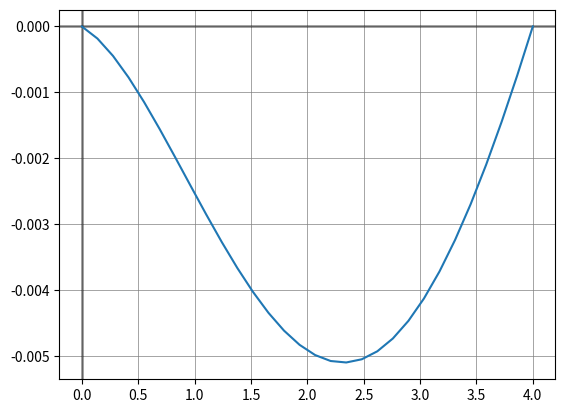

This figure's Python source:
import numpy as np
import sympy as sp
from sympy import Eq, solve_linear_system, Matrix, simplify
import matplotlib.pyplot as plt


np.set_printoptions(formatter={'float': '{: 0.6f}'.format})
print("number of nodes: ")
nodes= 30 ## quant nodes
real_nodes = int(nodes)+1
y = np.array(sp.symbols("y0:"+ str(real_nodes)))
VA = sp.symbols("VA")
print(y)


y_1 = np.array(y)
y_1 = np.insert(y_1,-1,VA)
print(y_1)

print("Max value of x: ")
x_max = 4
print("Min value of x: ")
x_min = 0

t = float((float(x_max) - float(x_min))/(float(nodes) - 1))
print("Step size: ")
print(t)

x = np.arange(0,float(x_max), t)
x = np.append(x, float(x_max))
print("X values created: ")
print(x)


print("\nCondition 1")
x1_ab = 1
y_ab1 = 0

print("\nCondition 2")
x2_ab = nodes ## quant nodes
y_ab2 = 0

print("\nCondition 3")
x3_ab = 0
dy_ab = 0
print("\n")

M1EI = 0.00008329

print(y[4])
print(y[3])
print(y[1])
print(x[2])


equations = np.array([])
print("Equations created: ")

for i in range(1, int(real_nodes)):
  if y[i] == sp.symbols("y1") or y[i] == sp.symbols("y30"): ## y6 é sempre o valor da quant nodes
    print("pass")
  else:
    eq = Eq(((y[i+1] - 2*y[i] + y[i-1])/t**2) - VA*(x[i-1]) + 4*VA,((- 15*(x[i-1]**2) + 260)*M1EI))
    eq = eq.subs({y[int(x1_ab)]:int(y_ab1)})
    eq = eq.subs({y[int(x2_ab)]:int(y_ab2)})
    equations = np.append(equations, eq)
    print(equations[i-2])


eq_Deriv_CC2 = Eq((((y[3] - y[1])/(2*t)) - 0.5*VA*(x[2]**2) + 4*VA*(x[2])),((-5*(x[2]**3) +240*(x[2]))*M1EI))
eq_Deriv_CC2 = eq_Deriv_CC2.subs({y[int(x3_ab)]:int(dy_ab)})
eq_Deriv_CC2 = eq_Deriv_CC2.subs({y[int(x1_ab)]:int(y_ab1)})
eq_Deriv_CC2 = eq_Deriv_CC2.subs({y[int(x2_ab)]:int(y_ab2)})
equations = np.append(equations, eq_Deriv_CC2)
print(equations[i-2])

system, equality = sp.linear_eq_to_matrix(equations, y_1[2:31]) ## ALTERAR aqui também, sempre nodes+1 ## Sempre a quantidade desejada de variaveis + 1 !!!
system_array = np.array(system).astype(np.float64)
##system_array2 = np.delete(system_array, 2, 1)
system_equality = np.array(equality).astype(np.float64)

print("\nCoefficient Matrix")
print(system_array)
print("\nEquality Matrix")
print(system_equality)


ans = np.linalg.solve(system_array, system_equality)
ans2 = np.insert(ans, 0, y_ab1)
ans3 = np.insert(ans2,(int(nodes)-1), y_ab2) ## O valor de VA está sendo subst. pela cond contorno.
print("\nVA valor Teste")
print(ans)##teste
ans4 = np.resize(ans3, (int(nodes), 1))

print("\nAnswer column Matrix")
print(ans4)

fig = plt.figure()
ax = fig.add_subplot(1, 1, 1)
plt.axhline(linewidth=2, color='black', alpha=0.4)
plt.axvline(linewidth=2, color='black', alpha=0.4)
plt.grid(color="gray", linewidth=0.5)
plt.plot(x, ans4)
plt.show()
